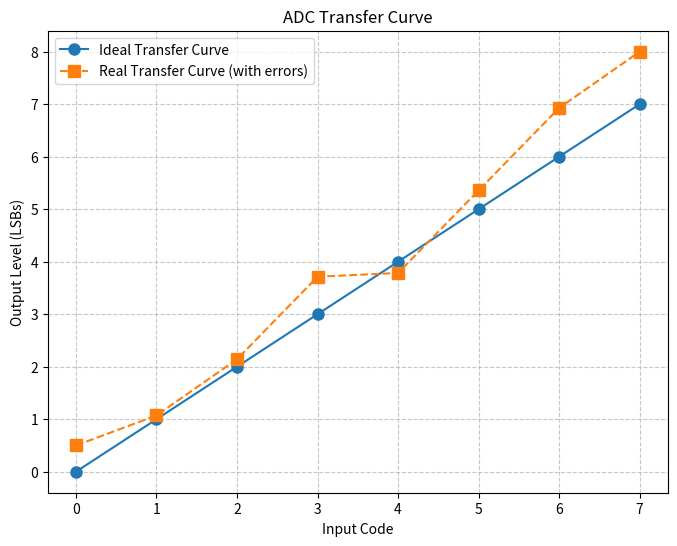

Generate this figure with matplotlib:
import numpy as np
import matplotlib.pyplot as plt

# Given DNL values for 3-bit ADC
dnl = np.array([0, -0.5, 0, 0.5, -1, 0.5, 0.5, 0])

# Calculate INL as cumulative sum of DNL
inl = np.cumsum(dnl)

# Offset and Full-Scale error in LSBs
offset_error = 0.5  # +0.5 LSB
full_scale_error = 0.5  # +0.5 LSB

# Number of codes
codes = np.arange(8)

# Ideal transfer curve (normalized from 0 to 7 LSBs)
ideal_output = codes

# Real transfer curve: include offset and scale factor
# Full-scale error affects the slope.
# Ideal full-scale step = 7 LSBs. New full-scale step = 7 + 0.5 = 7.5 LSBs
# So scale factor = (7.5 / 7)

scale_factor = (7 + full_scale_error) / 7
real_output = offset_error + (codes * scale_factor) + inl  # add offset and INL effects

# Print INL values
print("Code | DNL (LSB) | INL (LSB)")
print("-----------------------------")
for code in range(8):
    print(f" {code:3d} | {dnl[code]:8.2f} | {inl[code]:8.2f}")

# Plot Transfer Curve
plt.figure(figsize=(8,6))
plt.plot(codes, ideal_output, 'o-', label='Ideal Transfer Curve', markersize=8)
plt.plot(codes, real_output, 's--', label='Real Transfer Curve (with errors)', markersize=8)
plt.title('ADC Transfer Curve')
plt.xlabel('Input Code')
plt.ylabel('Output Level (LSBs)')
plt.grid(True, linestyle='--', alpha=0.7)
plt.legend()
plt.show()
